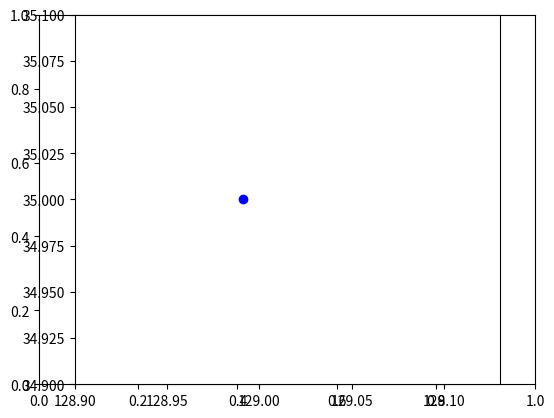

Generate this figure with matplotlib: (Note: this script raises an exception after producing the figure.)
# -*- coding: utf-8 -*-
"""
Created on Tue Jun 26 20:36:26 2018

[redacted]
"""

# -*- coding: utf-8 -*-
"""
Spyder Editor

This is a temporary script file.
"""

'''
------------------------------------------------------------------
 ECA + TCPA

 (수정)2018.07.16 CPA의 위험선박인지 알고리즘 변경 (DCPA 0.5 mile, TCPA 10,5,2 적용)
 (수정)2018.07.05 애니메이션 생성
 (수정)2018.07.04 정지선박 필터링, 충돌위험도 판단 알고리즘 구체화
 (수정)2018.06.28 상대선 eca_time 뒤 위치 계산
 (수정)2018.06.28 필요함수 설정  
 (초안)2018.06.26
[redacted]
 [email redacted]
 Marine Security & Safety Research Center | 해양방위안전연구센터
 Korea Institute of Ocean Science & Technology | 한국해양과학기술원
------------------------------------------------------------------
'''


''' 
-----------------------------------
Step1) 본선과 상대선의 기본정보 입력
-----------------------------------
'''
## 본선의 기본정보
os_lon=128.95;   # 본선위치 x    
os_lat=35.00;    # 본선위치 y       
os_spd=15;    # 본선속도 knot      마일(')/hr 단위
os_co=90       # 본선침로 도(°)
os_ant2bow=200 # 본선안테나로부터 본선선수까지  미터단위

### 본선의 정지
#os_lon=129.05;   # 본선위치 x    
#os_lat=35.004;    # 본선위치 y       
#os_spd=0;    # 본선속도 knot      마일(')/hr 단위
#os_co=90       # 본선침로 도(°)
#os_ant2bow=200 # 본선안테나로부터 본선선수까지  미터단위

### 상대선 조건 1    좌현교차(선수지남)
#ts_lon=129.03;   # 상대선위치 x
#ts_lat=35.10;    # 상대선위치 y
#ts_spd=20;  # 상대선속도 knot    마일(')/hr 단위
#ts_co=180;   # 상대선침로 도(°)
#ts_ant2bow=100; # 상대선안테나로부터 상대선선수까지 거리  미터단위

#### 상대선 조건 2   마주침(정면충돌)
#ts_lon=129.10;   # 상대선위치 x
#ts_lat=35.00;    # 상대선위치 y
#ts_spd=10;  # 상대선속도 knot    분(')/hr 단위
#ts_co=270;   # 상대선침로 도(°)
#ts_ant2bow=100; # 상대선안테나로부터 상대선선수까지 거리 미터
#
### 상대선 조건 3   후면추돌
#ts_lon=128.90   # 상대선위치 x
#ts_lat=35.00    # 상대선위치 y
#ts_spd=30  # 상대선속도 knot    분(')/hr 단위
#ts_co=90   # 상대선침로 도(°)
#ts_ant2bow=100; # 상대선안테나로부터 상대선선수까지 거리 미터

## 상대선 조건 3   대각선추월
ts_lon=128.95   # 상대선위치 x
ts_lat=34.95    # 상대선위치 y
ts_spd=25  # 상대선속도 knot    분(')/hr 단위
ts_co=45   # 상대선침로 도(°)
ts_ant2bow=100; # 상대선안테나로부터 상대선선수까지 거리 미터
#
### 상대선 조건 4  좌현교차(선미지남)
#ts_lon=129.015;   # 상대선위치 x
#ts_lat=35.05;    # 상대선위치 y
#ts_spd=10;  # 상대선속도 knot    분(')/hr 단위
#ts_co=180;   # 상대선침로 도(°)
#ts_ant2bow=100; # 상대선안테나로부터 상대선선수까지 거리 미터
##
### 상대선 조건 5   마주침(아슬하게 피함)
#ts_lon=129.05;   # 상대선위치 x
#ts_lat=35.005;    # 상대선위치 y
#ts_spd=15;  # 상대선속도 knot    분(')/hr 단위
#ts_co=270;   # 상대선침로 도(°)
#ts_ant2bow=100; # 상대선안테나로부터 상대선선수까지 거리 미터

## 상대선 조건 5   정지선박
#ts_lon=129.05;   # 상대선위치 x
#ts_lat=35.005;    # 상대선위치 y
#ts_spd=0;  # 상대선속도 knot    분(')/hr 단위
#ts_co=270;   # 상대선침로 도(°)
#ts_ant2bow=100; # 상대선안테나로부터 상대선선수까지 거리 미터
#
#if os_spd==0:
#    os_spd=0.00000000000000000000000000001
#if ts_spd==0:
#    ts_spd=0.00000000000000000000000000001
    
''' 
-----------------------------------
Step2) ECA 기본정보 입력
-----------------------------------
'''

'ECA 기본정보'  # Emergency Collision Alarm, ECA 긴급충돌알람 
eca_time=60 # 몇초 뒤 결과를 예측할지 정함
eca_brg=5       # 경계 좌우현 방위
time_limit=30*60  # 몇 초까지 계산할지 정함
time_stamp=list(range(0,time_limit))


''' 
-----------------------------------
Step3) 필요한 함수 미리 정의
-----------------------------------
'''

'삼각함수 정의'
import numpy
numpy.cosd = lambda x : numpy.cos(numpy.deg2rad(x))
numpy.sind = lambda x : numpy.sin(numpy.deg2rad(x))
numpy.cosd = lambda x : numpy.cos(numpy.deg2rad(x))
numpy.tand = lambda x : numpy.tan(numpy.deg2rad(x))
numpy.secd = lambda x : 1/numpy.sin(numpy.deg2rad(x))


'자이로 방위를 평면방위로 변환'     # 예) 본선컴파스 방위 90도 = 평면방위 0
def gyro2deg(gyro):   
    deg=-gyro+90
    if deg<360:
        deg=(deg+360)%360
    elif deg>360:
        deg=deg%360
    if deg==360:
        deg=0
    return deg


'초당 경위도 이동거리 계산'
def d_sec(co, spd):
    # 첫번째 60 : mile/hr를 deg/hr로 변환.
    # 두번째 60 : deg/hr를 deg/min로 변환.
    # 세번쨰 60 : deg/min를 deg/sec로 변환.
    lon_d_sec=spd/(60*60*60)*numpy.cosd(gyro2deg(co))   #초당 경도 이동거리 (도, deg)
    lat_d_sec=spd/(60*60*60)*numpy.sind(gyro2deg(co))   #초당 위도 이동거리 (도, deg)
    return lon_d_sec, lat_d_sec


'현재 선수위치 계산'
def psn_bow(lon_now,lat_now, ant2bow, co):    # 경도, 위도, 안테나로부터 선수bow까지 거리(m), 침로
    ant2bow=ant2bow/(1852*60)         # meter로 입력받은 길이(m)를 도(deg) 단위로 변환
    lon_psn_bow= lon_now+ant2bow*numpy.cosd(gyro2deg(co)) # 선수위치 보정 경도.  도(deg) 단위
    lat_psn_bow= lat_now+ant2bow*numpy.sind(gyro2deg(co)) # 선수위치 보정 위도.  도(deg) 단위
    return lon_psn_bow, lat_psn_bow


'탐지 거리 '
def eca_dist(spd,eca_time):   # 속도, 몇 초(eca_time)
    dist=spd/(60*60*60)*eca_time   # 도(deg)단위 
    return dist


' 몇 초뒤 위치 '
def psn_eca(lon_bow,lat_bow,co,spd,eca_time):   # 선수위치 경도, 선수위치 위도, 침로, 선속, eca시간
    eca_lon=lon_bow+spd/(60*60*60)*numpy.cosd(gyro2deg(co))*eca_time  # 몇 초뒤 선수위치 경도. 도(deg)단위
    eca_lat=lat_bow+spd/(60*60*60)*numpy.sind(gyro2deg(co))*eca_time  # 몇 초뒤 선수위치 위도. 도(deg)단위
    return eca_lon, eca_lat



''' 
-----------------------------------
Step4) 테스트용 시계열 데이터 제작
-----------------------------------
'''

' 선수위치 이동궤적 테스트용 시계열 데이터 제작 '
# 본선데이터
os_lon_now=[os_lon+i*d_sec(os_co,os_spd)[0] for i in range(0,time_limit)] # 출발지를 기준으로 매초 안테나 위치 경도
os_lat_now=[os_lat+i*d_sec(os_co,os_spd)[1] for i in range(0,time_limit)] # 출발지를 기준으로 매초 안테나 위치 위도
os_lon_bow=psn_bow(os_lon_now,os_lat_now,os_ant2bow,os_co)[0]  # 각 시점의 선수위치 경도
os_lat_bow=psn_bow(os_lon_now,os_lat_now,os_ant2bow,os_co)[1]  # 각 시점의 선수위치 경도

# 타선데이터
ts_lon_now=[ts_lon+i*d_sec(ts_co,ts_spd)[0] for i in range(0,time_limit)] # 출발지를 기준으로 매초 안테나 위치 경도
ts_lat_now=[ts_lat+i*d_sec(ts_co,ts_spd)[1] for i in range(0,time_limit)] # 출발지를 기준으로 매초 안테나 위치 위도
ts_lon_bow=psn_bow(ts_lon_now,ts_lat_now,ts_ant2bow,ts_co)[0]   # 각 시점의 선수위치 경도
ts_lat_bow=psn_bow(ts_lon_now,ts_lat_now,ts_ant2bow,ts_co)[1]   # 각 시점의 선수위치 위도
ts_lon_eca=psn_eca(ts_lon_bow,ts_lat_bow,ts_co,ts_spd,eca_time)[0]   # 각 시점에서 eca_time(sec)가 지난 후 선수위치 경도
ts_lat_eca=psn_eca(ts_lon_bow,ts_lat_bow,ts_co,ts_spd,eca_time)[1]   # 각 시점에서 eca_time(sec)가 지난 후 선수위치 위도


' ECA_TIME뒤 본선과 상대선의 선수위치 시계열데이터 '
ts_lon_eca=ts_lon_bow+ts_spd/(60*60*60)*numpy.sind(ts_co)*eca_time # 타선의 eca_time(sec) 뒤 경도
ts_lat_eca=ts_lat_bow+ts_spd/(60*60*60)*numpy.cosd(ts_co)*eca_time # 타선의 eca_time(sec) 뒤 위도

import math
' 두 점의 상대방위를 구하는 함수  '
def rel_brg(pointA,pointB):
    pointA=tuple(pointA)
    pointB=tuple(pointB)

    lat1 = math.radians(pointA[1])
    lat2 = math.radians(pointB[1])
    diffLong = math.radians(pointB[0] - pointA[0])

    x = math.sin(diffLong) * math.cos(lat2)
    y = math.cos(lat1) * math.sin(lat2) - (math.sin(lat1)
        * math.cos(lat2) * math.cos(diffLong))

    initial_bearing = math.atan2(x, y)

    # Now we have the initial bearing but math.atan2 return values
    # from -180° to + 180° which is not what we want for a compass bearing
    # The solution is to normalize the initial bearing as shown below
    initial_bearing = math.degrees(initial_bearing)
    compass_bearing = (initial_bearing + 360) % 360
    
    rel_bearing=compass_bearing-os_co
#    if rel_bearing<0:
#        rel_bearing=(rel_bearing+360)%360
#    elif rel_bearing>=360:
#        rel_bearing=(rel_bearing-360)%360
    return rel_bearing

' 본선의 현재 선수위치와 상대선의 ECA_TIME뒤 선수위치 간의 상대방위 계산 예) 앞 0 뒤 180 좌 270 우 90 '
rel_brg_eca=[rel_brg([os_lon_bow[i],os_lat_bow[i]],[ts_lon_eca[i],ts_lat_eca[i]]) for i in range(0,time_limit)]

' 현재 본선 선수위치와 상대선 선수위치 간의 상대방위 계산 예) 앞 0 뒤 180 좌 270 우 90 '
rel_brg_now=[rel_brg([os_lon_bow[i],os_lat_bow[i]],[ts_lon_bow[i],ts_lat_bow[i]]) for i in range(0,time_limit)]    

' 본선의 현재 선수위치와 상대선의 ECA_TIME뒤 선수위치 간의 거리 계산 '
dist_eca=[math.sqrt((os_lon_bow[i]-ts_lon_eca[i])**2+(os_lat_bow[i]-ts_lat_eca[i])**2) for i in range(0,time_limit)] # deg 단위


lon_r=ts_spd/60*numpy.sind(ts_co)-os_spd/60*numpy.sind(os_co)  #상대백터 경도  도(°) 단위
lat_r=ts_spd/60*numpy.cosd(ts_co)-os_spd/60*numpy.cosd(os_co)  #상대백터 위도  도(°) 단위
rv=math.sqrt((lon_r)**2+(lat_r)**2)           #상대백터 크기  도(°) 단위



' TCPA, DCPA 계산 알고리즘 - 한국해양대 제공본 수정 ----------------------------'
dist_deg=[math.sqrt((ts_lon_bow[i]-os_lon_bow[i])**2+(ts_lat_bow[i]-os_lat_bow[i])**2) for i in range(0,time_limit)]  # 본선과 상대선의 거리 deg 단위
dist_mile=[dist_deg[i]*60 for i in range(0,time_limit)]
lon_r=ts_spd/60*numpy.sind(ts_co)-os_spd/60*numpy.sind(os_co)  #상대백터 경도  도(°) 단위
lat_r=ts_spd/60*numpy.cosd(ts_co)-os_spd/60*numpy.cosd(os_co)  #상대백터 위도  도(°) 단위
rv=math.sqrt((lon_r)**2+(lat_r)**2)           #상대백터 크기  도(°) 단위
tcpa_hr=[((os_lon_bow[i]-ts_lon_bow[i])*lon_r+(os_lat_bow[i]-ts_lat_bow[i])*lat_r)/rv**2 for i in range(0,time_limit)]   # TCPA 시(hr) 단위
tcpa_min=[tcpa_hr[i]*60 for i in range(0,time_limit)]                     # TCPA 분(min) 단위
dcpa_mi=[math.sqrt(abs(((dist_mile[i])**2)-((rv*60*tcpa_hr[i])**2))) for i in range(0,time_limit)]   # DCPA 거리 mile단위


' TCPA후 본선과 상대선 선수위치 시계열데이터 '
os_lon_tcpa=[os_lon_bow[i]+os_spd/(60*60*60)*numpy.sind(os_co)*(tcpa_min[i]*60) for i in range(0,time_limit)] # 본선의 tcpa(sec) 뒤 경도
os_lat_tcpa=[os_lat_bow[i]+os_spd/(60*60*60)*numpy.cosd(os_co)*(tcpa_min[i]*60) for i in range(0,time_limit)] # 본선의 tcpa(sec) 뒤 위도 
ts_lon_tcpa=[ts_lon_bow[i]+ts_spd/(60*60*60)*numpy.sind(ts_co)*(tcpa_min[i]*60) for i in range(0,time_limit)] # 타선의 tcpa(sec) 뒤 경도
ts_lat_tcpa=[ts_lat_bow[i]+ts_spd/(60*60*60)*numpy.cosd(ts_co)*(tcpa_min[i]*60) for i in range(0,time_limit)] # 타선의 tcpa(sec) 뒤 위도 


' TCPA후 본선 선수위치와 상대선 선수위치 간의 상대방위 계산 예) 앞 0 뒤 180 좌 270 우 90 '
rel_brg_tcpa=[rel_brg([os_lon_tcpa[i],os_lat_tcpa[i]],[ts_lon_tcpa[i],ts_lat_tcpa[i]]) for i in range(0,time_limit)]


'''
-----------------------------------
Step5) 충돌위험상황 인지하기
    1차 1분뒤 충돌할 급박한 상황을 인지한다.
    2차 TCPA, DCPA를 통해 1차 이외의 상황을 인지한다.
-----------------------------------
'''


eca_color=list()
for i in range(0,time_limit):
    if (rel_brg_eca[i]>-eca_brg and rel_brg_eca[i]<eca_brg) and dist_eca[i]<eca_dist(os_spd,eca_time): # 경계를 위해 설정한 상대방위(eca_brg)와 거리(eca_dist) 안에 있으면
        eca_color.append('r') # 위험 red
        
    else: # ECA에 해당하지 않는다면
        '타 선박이 정박중이거나 표류 중일 떄'
        if ts_spd>=0 and ts_spd<=2: # 타선박이 정박중이거나 표류 중(0~2kt)일때
            if (rel_brg_now[i]<=-90 or rel_brg_now[i]>=90) or dcpa_mi[i]>0.35: # 타선박이 본선 정횡후에 위치하거나 dcpa 0.3 mile 초과시
                # 0.3mile 이유 :  부산북항통항선박 200m*2.85/1852m=0.307mile
                eca_color.append('NaN')  # 색지정하지 않음.
            else: # 타선박이 본선 정횡전에 위치하고 dcpa 0.2 mile 이하
                if tcpa_min[i]>5 and tcpa_min[i]<=10: # 5분<tcpa<=10분
                    eca_color.append('y')  # 노랑
                elif tcpa_min[i]>2 and tcpa_min[i]<=5: # 2분<tcpa<=5분
                    eca_color.append('C1') # 주황
                elif tcpa_min[i]>=0 and tcpa_min[i]<=2: # 0분<tcpa<=2분
                    eca_color.append('r') # 빨강
                elif tcpa_min[i]<0 or tcpa_min[i]>10: # tcpa<0분    
                    eca_color.append('NaN')  # 색지정하지 않음.

        elif ts_spd>2: # 타선박이 항해 중(2kt 초과)
             if dcpa_mi[i]>0.5: # dcpa 0.5 mile 초과
                eca_color.append('NaN')  # 색지정하지 않음.
             else:
                if tcpa_min[i]>5 and tcpa_min[i]<=10: # 5분<tcpa<=10분
                    eca_color.append('y')  # 노랑
                elif tcpa_min[i]>2 and tcpa_min[i]<=5: # 2분<tcpa<=5분
                    eca_color.append('C1') # 주황
                elif tcpa_min[i]>=0 and tcpa_min[i]<=2: # 0분<tcpa<=2분
                    eca_color.append('r') # 빨강
                elif tcpa_min[i]<0 or tcpa_min[i]>10: # tcpa<0분    
                    eca_color.append('NaN')  # 색지정하지 않음.           
    
                 
                            

import pandas as pd
cal_table=pd.DataFrame({'time_stamp':time_stamp,
                        'dist_mile':dist_mile,
                        'rel_brg_now':rel_brg_now,
                        'tcpa_min':tcpa_min,
                        'dcpa_mi':dcpa_mi,
                        'os_lon_tcpa':os_lon_tcpa,
                        'os_lat_tcpa':os_lat_tcpa,
                        'rel_brg_tcpa':rel_brg_tcpa,
                        'eca_color':eca_color})
##        
#
'''
-----------------------------------
Step6) 애니메이션 생성
-----------------------------------
'''
    
sp_intval=18    # Sample 데이터 간격
ani_range=int(len(time_stamp)/sp_intval) # Animation 길이

import matplotlib.pyplot as plt
    
for i in range(0,ani_range):    
    fig=plt.figure(1)
    plt.axes(aspect='equal',xlim =(128.90,129.13), ylim = (34.90,35.10))
    plt.plot(os_lon_now[i*sp_intval], os_lat_now[i*sp_intval], 'ob')
    plt.plot(ts_lon_now[i*sp_intval], ts_lat_now[i*sp_intval], marker='o', color=eca_color[i*sp_intval])    
    plt.text(129.06, 35.08, 'time_stmp', horizontalalignment='center', verticalalignment='center')    
    plt.text(129.10, 35.08, time_stamp[i*sp_intval], horizontalalignment='center', verticalalignment='center')
    plt.text(129.06, 35.07, 'TCPA(min)', horizontalalignment='center', verticalalignment='center')    
    plt.text(129.10, 35.07, round(tcpa_min[i*sp_intval],2), horizontalalignment='center', verticalalignment='center')  
    plt.text(129.06, 35.06, 'DCPA(mi)', horizontalalignment='center', verticalalignment='center')    
    plt.text(129.10, 35.06, round(dcpa_mi[i*sp_intval],2), horizontalalignment='center', verticalalignment='center')    
    plt.text(129.06, 35.05, 'DIST(mi)', horizontalalignment='center', verticalalignment='center')    
    plt.text(129.10, 35.05, round(dist_mile[i*sp_intval],2), horizontalalignment='center', verticalalignment='center')        
    plt.text(129.06, 35.04, 'REL.BRG', horizontalalignment='center', verticalalignment='center')    
    plt.text(129.10, 35.04, round(rel_brg_now[i*sp_intval],1), horizontalalignment='center', verticalalignment='center')    
    plt.pause(0.01)
    plt.clf()
    plt.cla()
plt.show()
#
plt.figure(2)
line1, = plt.plot(dcpa_mi, label="DCPA", linestyle='--')
line2, = plt.plot(dist_mile, label="DISTANCE", linewidth=4)
plt.xlabel('Time Stamp')
plt.ylabel('Distance(mile)')
# Create a legend for the first line.
first_legend = plt.legend(handles=[line1, line2])
# Add the legend manually to the current Axes.
ax = plt.gca().add_artist(first_legend)
plt.grid(color='k', linestyle='-', linewidth=0.5)
# Create another legend for the second line.
#plt.legend(bbox_to_anchor=(1.05, 1), loc=2, borderaxespad=0.)
plt.show()

plt.figure(3)
line1, = plt.plot(rel_brg_now, label="REL.BRG NOW", linestyle='--')
line2, = plt.plot(rel_brg_tcpa, label="REL.BRG TCPA", linewidth=4)
plt.xlabel('Time Stamp')
plt.ylabel('Bearing(deg)')
# Create a legend for the first line.
first_legend = plt.legend(handles=[line1, line2])
# Add the legend manually to the current Axes.
ax = plt.gca().add_artist(first_legend)
plt.grid(color='k', linestyle='-', linewidth=0.5)
# Create another legend for the second line.
#plt.legend(bbox_to_anchor=(1.05, 1), loc=2, borderaxespad=0.)
plt.show()

